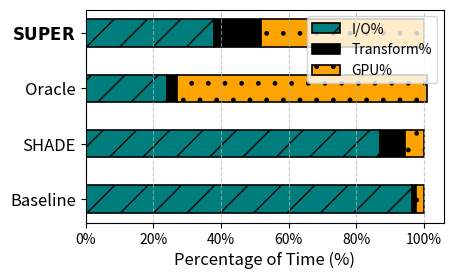

This figure's Python source: (Note: this script raises an exception after producing the figure.)
import matplotlib.pyplot as plt
from matplotlib.ticker import FuncFormatter
import os

def percent_formatter(x, pos):
    return f'{int(x)}%'

io_color ='#007E7E'  
transformation_color = '#000000' #4C8BB8
gpu_color = '#FEA400'



result_data = {
    'eval_resnet18_cifar10': {
        'Baseline': {'IO %': 96.5325224804555, 'Transformation %': 1.0398589536327, 'GPU %': 2.42467468291663},
        'SHADE': {'IO %': 87.1375296699801, 'Transformation %': 7.22306871099934, 'GPU %': 5.63940161902051},
        'Oracle': {'IO %': 24, 'Transformation %': 3, 'GPU %': 74},
        r'$\bf{SUPER}$': {'IO %': 38, 'Transformation %': 14, 'GPU %': 48},
    },
    'eval_resnet50_imagenet':  {
        'Baseline': {'IO %': 79.1254446154995, 'Transformation %': 7.1445961114448, 'GPU %': 13.728382949341},
        'SHADE': {'IO %': 60.5862122174053, 'Transformation %': 12.7536208474465, 'GPU %': 26.6601669351481},
        'Oracle': {'IO %': 12.9087571589205, 'Transformation %': 13.5274180063709, 'GPU %': 73.5560405113968},
        r'$\bf{SUPER}$': {'IO %': 36.759908419515, 'Transformation %': 14.9225592790088, 'GPU %': 48.3118074995643},
    },
    'eval_owt_pythia14m': {
        'Baseline': {'IO %': 96, 'Transformation %': 1, 'GPU %': 2},
        'LitData': {'IO %': 93, 'Transformation %': 1, 'GPU %': 6},
        'Oracle': {'IO %': 66, 'Transformation %': 1, 'GPU %': 33},
        r'$\bf{SUPER}$': {'IO %': 77, 'Transformation %': 1, 'GPU %': 22},
    },
    'eval_owt_pythia70m': {
        'Baseline': {'IO %': 21.738547697084, 'Transformation %': 21.3326087949571, 'GPU %': 56.9288435074687},
        'LitData': {'IO %': 93, 'Transformation %': 1, 'GPU %': 6},
        'Oracle': {'IO %': 0.183879063850989, 'Transformation %': 0.53540833086722, 'GPU %': 98.9196007792605},
        r'$\bf{SUPER}$': {'IO %': 0.31788307853497, 'Transformation %':0.89652015639459, 'GPU %': 99.5411007793089},
    }
}


for workload, data in result_data.items():
    labels = list(data.keys())
    io_values = [data[label]['IO %'] for label in labels]
    transformation_values = [data[label]['Transformation %'] for label in labels]
    gpu_values = [data[label]['GPU %'] for label in labels]

    # Plotting the bar chart
    # plt.figure(figsize=(4.5, 4))
    plt.figure(figsize=(4.5, 3))
   
    # Plotting bars for IO %
    bars_io = plt.barh(labels, io_values, color=io_color, label='IO %', edgecolor='black', alpha=1, hatch='/',linewidth=1.2, height=0.5)
    
    # Plotting bars for Transformation %
    bars_transformation = plt.barh(labels, transformation_values, left=io_values, color=transformation_color,hatch='-', label='Transformation %', edgecolor='black', alpha=1, linewidth=1.2, height=0.5)
    
    # Plotting bars for GPU %
    left_values = [sum(x) for x in zip(io_values, transformation_values)]
    bars_gpu = plt.barh(labels, gpu_values, left=left_values, color=gpu_color, label='GPU %',  hatch='.', edgecolor='black', alpha=1, linewidth=1.2, height=0.5)
    
    # plt.subplots_adjust(left=0.19, right=0.9, top=0.9, bottom=0.145)
    plt.subplots_adjust(left=0.186, right=0.983, top=0.88, bottom=0.17)

    # Add gridlines
    plt.grid(axis='x', linestyle='--', alpha=0.7)
    
    # Adding labels and title
    plt.xlabel('Percentage of Time (%)', fontsize=12)
    plt.yticks(fontsize=12)  # Adjust the font size as needed
    
    
    # Apply the formatter to the x-axis
    plt.gca().xaxis.set_major_formatter(FuncFormatter(percent_formatter))
    
#     plt.legend(['I/O%', 'Transform%', 'GPU%'], loc='upper center', bbox_to_anchor=(0.5, 1.15), ncol=3)
    
    plt.legend(['I/O%', 'Transform%', 'GPU%'])

    plt.savefig(f'figures/system-comparsion/{workload}/percentage_breakdown.png')
    plt.close()